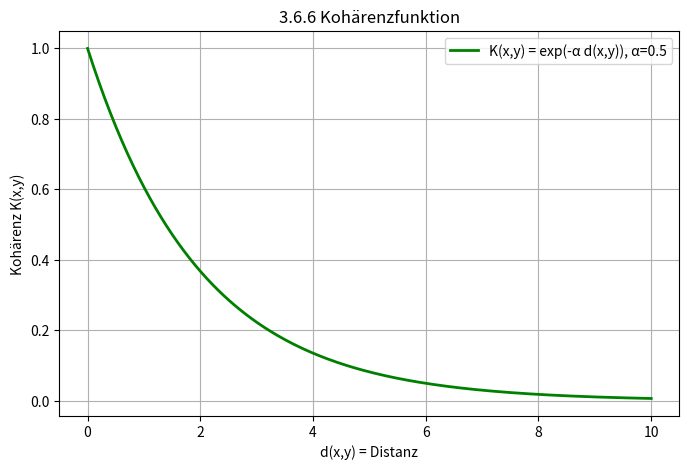

Write the Python code that produced this figure.
# 3.6.6: Kohärenzfunktion K(x,y)
import numpy as np
import matplotlib.pyplot as plt

d = np.linspace(0,10,200)
alpha = 0.5
K = np.exp(-alpha*d)

plt.figure(figsize=(8,5))
plt.plot(d,K,"g",lw=2,label="K(x,y) = exp(-α d(x,y)), α=0.5")
plt.xlabel("d(x,y) = Distanz")
plt.ylabel("Kohärenz K(x,y)")
plt.title("3.6.6 Kohärenzfunktion")
plt.grid(True)
plt.legend()
plt.show()
